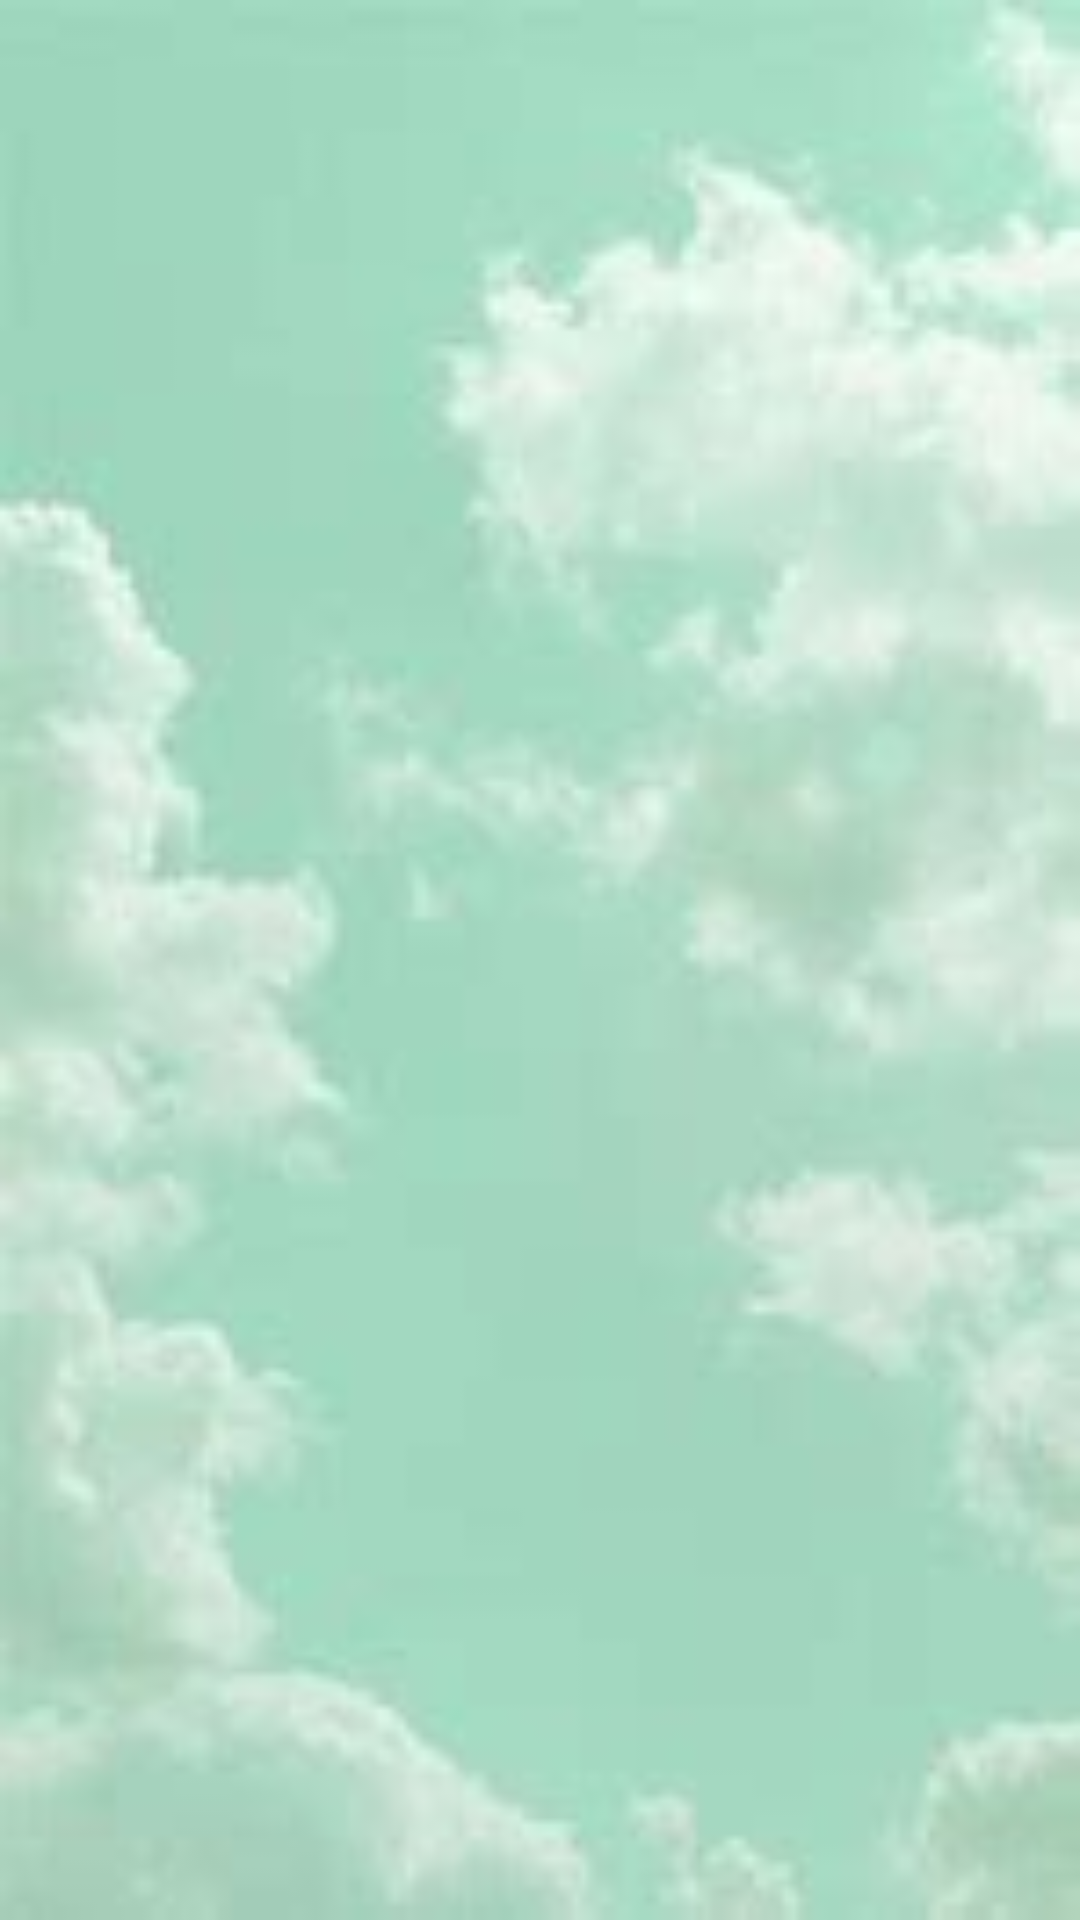

Produce the Android XML layout that renders to this screen, including the resource entries it uses.
<!-- AndroidManifest.xml: application theme Theme.NavigationDrawer. -->
<!-- res/layout/activity_tourch.xml -->
<?xml version="1.0" encoding="utf-8"?>
<LinearLayout xmlns:android="http://schemas.android.com/apk/res/android"
    xmlns:app="http://schemas.android.com/apk/res-auto"
    xmlns:tools="http://schemas.android.com/tools"
    android:layout_width="match_parent"
    android:layout_height="match_parent"
    tools:context=".Tourch"
    android:background="@drawable/backgrounsplash">

    <ImageButton
        android:id="@+id/torchButton"
        android:layout_width="363dp"
        android:layout_height="91dp"
        android:layout_gravity="center"
        android:background="?android:attr/selectableItemBackground"
        android:contentDescription="@string/toggle_torch"
        android:src="@drawable/ic_flashlight" />

</LinearLayout>
<!-- resources referenced by this layout -->
<resources>
  <!-- drawable backgrounsplash: jpg bitmap (drawable, 3356 bytes) -->
  <string name="toggle_torch">Toggle Torch</string>
  <style name="Theme.NavigationDrawer." parent="Base.Theme.NavigationDrawer." />
  <style name="Base.Theme.NavigationDrawer." parent="Theme.Material3.DayNight.NoActionBar">
  
          <item name="android:windowTranslucentStatus">true</item>
          <item name="android:windowLightStatusBar">true</item>
          <item name="android:windowDrawsSystemBarBackgrounds">false</item>
  
  
          
          
      </style>
</resources>
